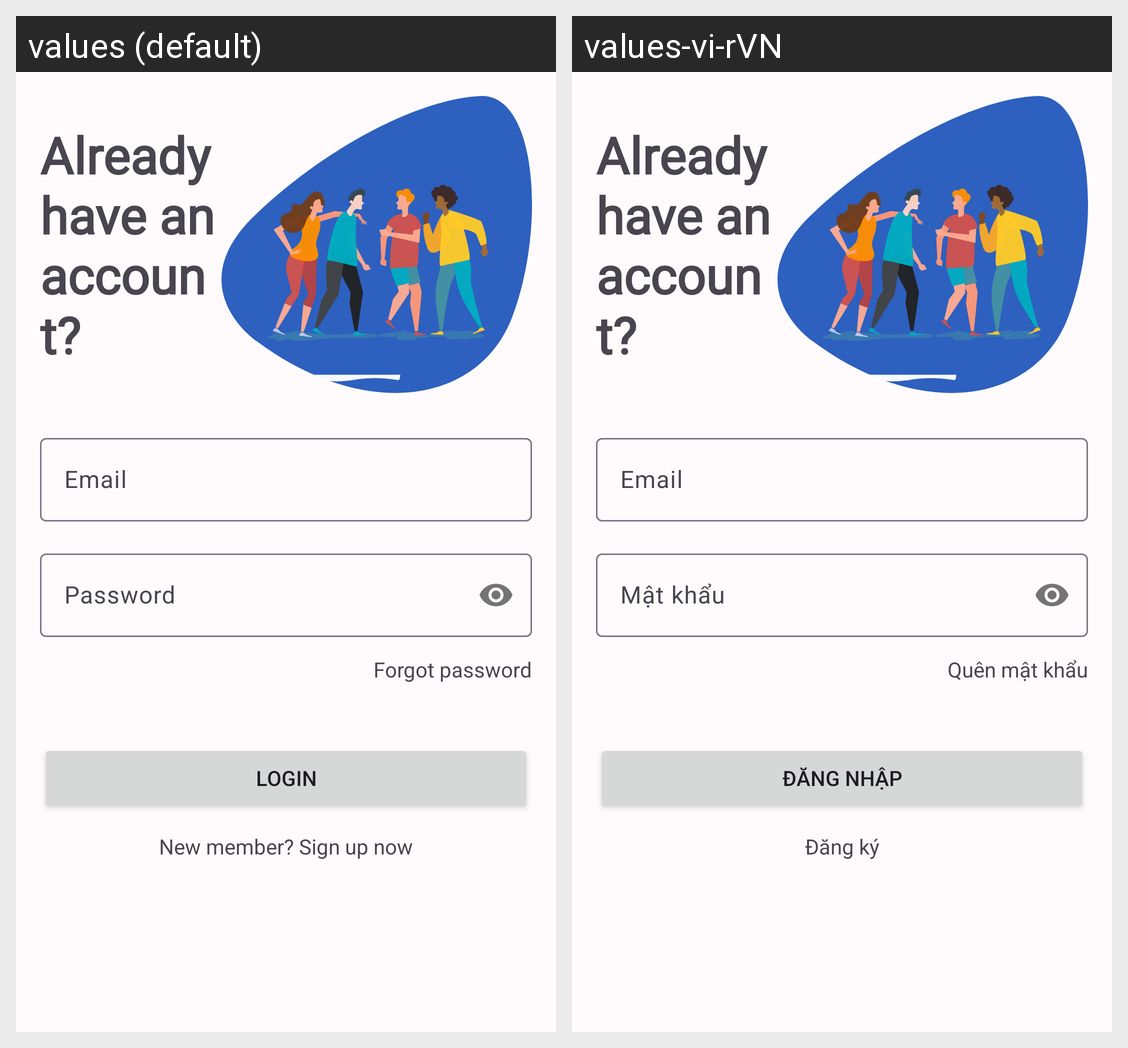

Here is an Android app screen in its default locale and in the app's own translations. Write out the translated-string differences for the strings that appear on this screen.
Android screen res/layout/activity_login.xml rendered under 2 locales, left to right: values (default), values-vi-rVN. Device: Nexus 5 (rendered at 1080×1920; each locale shown at half size, 540×960, under a caption strip naming it); theme Theme.Kotae.
Strings drawn on this screen, with the default value and each locale's value (text and hints the layout hard-codes, and strings that could not be matched under every locale, appear in the picture but are not listed):

login_header
  values: Already have an account?
  values-vi-rVN: Already have an account?  [not translated; the default value is used]

all_email
  values: Email
  values-vi-rVN: Email

all_password
  values: Password
  values-vi-rVN: Mật khẩu

all_forgot_password
  values: Forgot password
  values-vi-rVN: Quên mật khẩu

all_login
  values: Login
  values-vi-rVN: Đăng nhập

login_to_sign_up
  values: New member? Sign up now
  values-vi-rVN: Đăng ký
